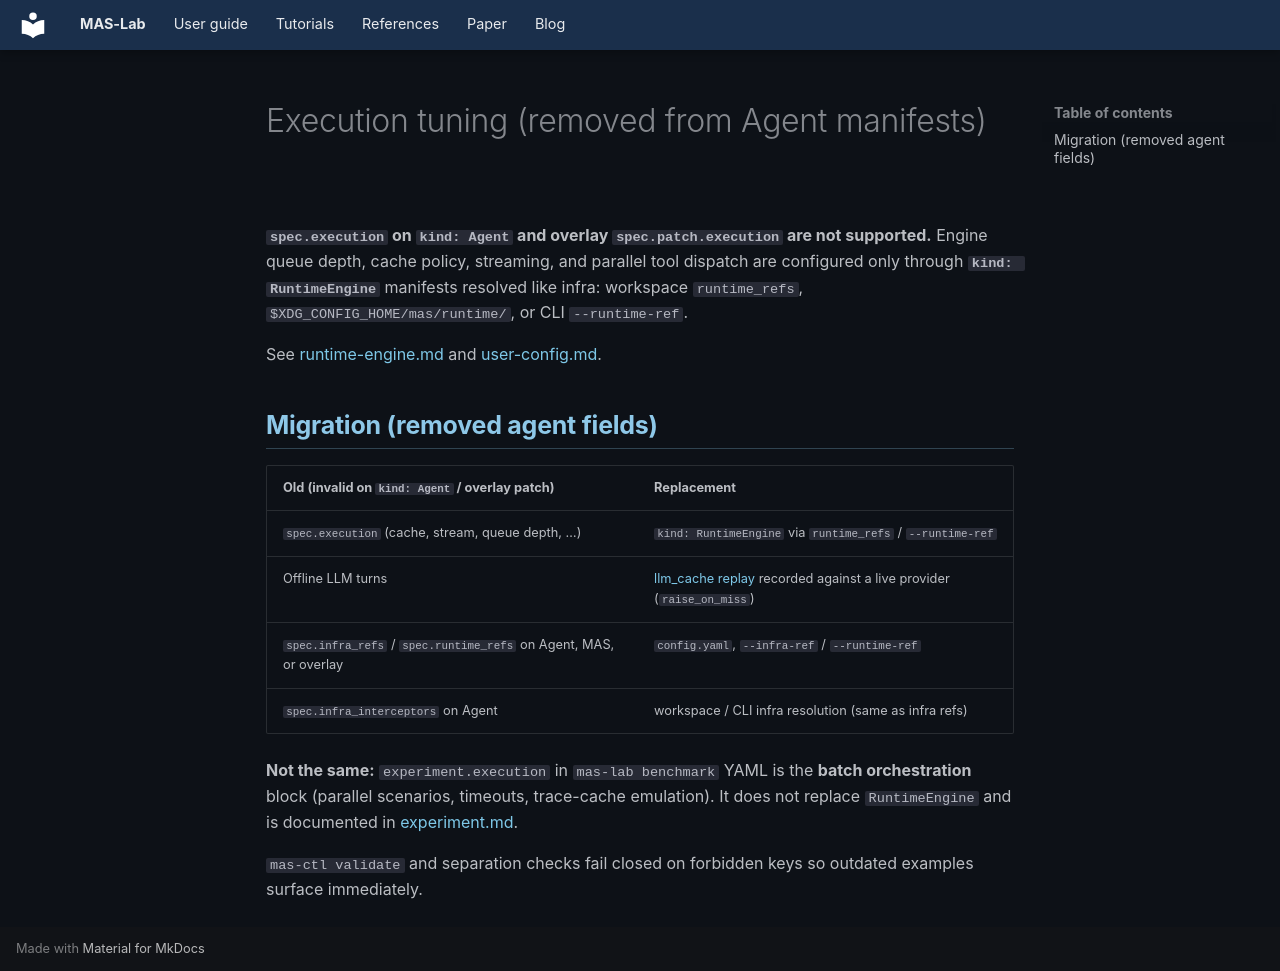

repository: outshift-open/mas-lab · page: manifests/execution/index.html · generator: mkdocs

<!--
  Copyright (c) 2026 Cisco Systems, Inc. and its affiliates
  SPDX-License-Identifier: Apache-2.0
-->
# Execution tuning (removed from Agent manifests)

**`spec.execution` on `kind: Agent` and overlay `spec.patch.execution` are not supported.**
Engine queue depth, cache policy, streaming, and parallel tool dispatch
are configured only through **`kind: RuntimeEngine`** manifests resolved like
infra: workspace `runtime_refs`, `$XDG_CONFIG_HOME/mas/runtime/`, or CLI
`--runtime-ref`.

See [runtime-engine.md](runtime-engine.md) and [user-config.md](../user-config.md).

## Migration (removed agent fields)

| Old (invalid on `kind: Agent` / overlay patch) | Replacement |
| --- | --- |
| `spec.execution` (cache, stream, queue depth, …) | `kind: RuntimeEngine` via `runtime_refs` / `--runtime-ref` |
| Offline LLM turns | [llm_cache replay](llm-cache.md) recorded against a live provider (`raise_on_miss`) |
| `spec.infra_refs` / `spec.runtime_refs` on Agent, MAS, or overlay | `config.yaml`, `--infra-ref` / `--runtime-ref` |
| `spec.infra_interceptors` on Agent | workspace / CLI infra resolution (same as infra refs) |

**Not the same:** `experiment.execution` in `mas-lab benchmark` YAML is the **batch
orchestration** block (parallel scenarios, timeouts, trace-cache emulation). It does
not replace `RuntimeEngine` and is documented in [experiment.md](experiment.md#execution-batch-orchestration).

`mas-ctl validate` and separation checks fail closed on forbidden keys so outdated
examples surface immediately.
